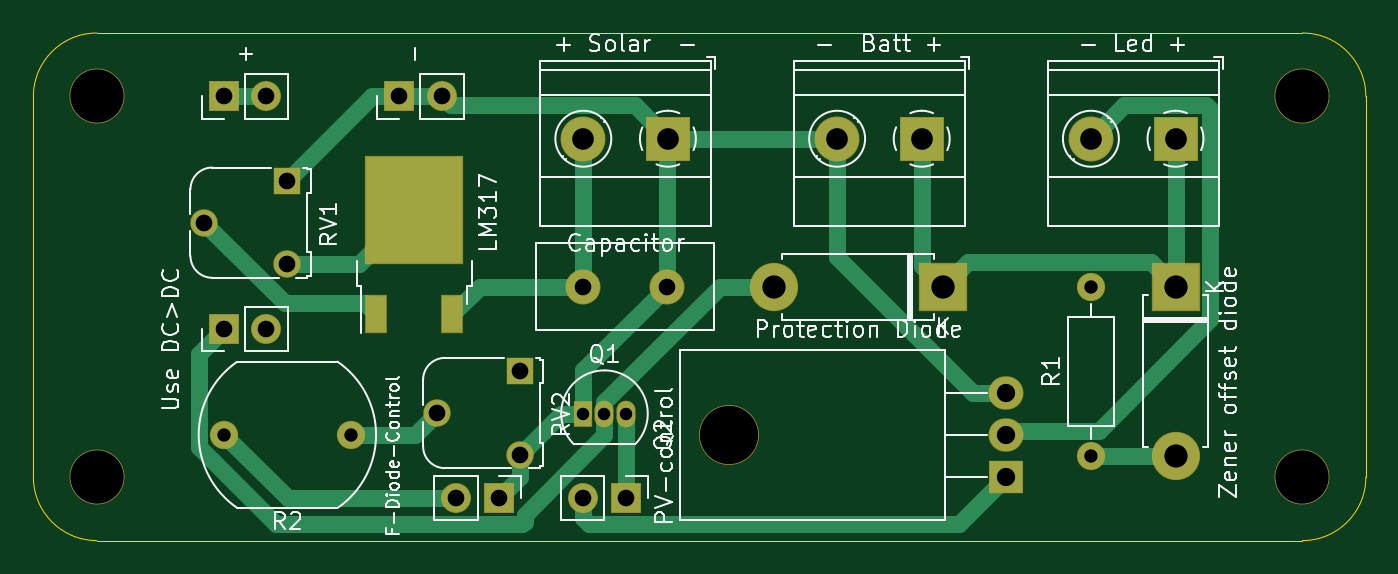
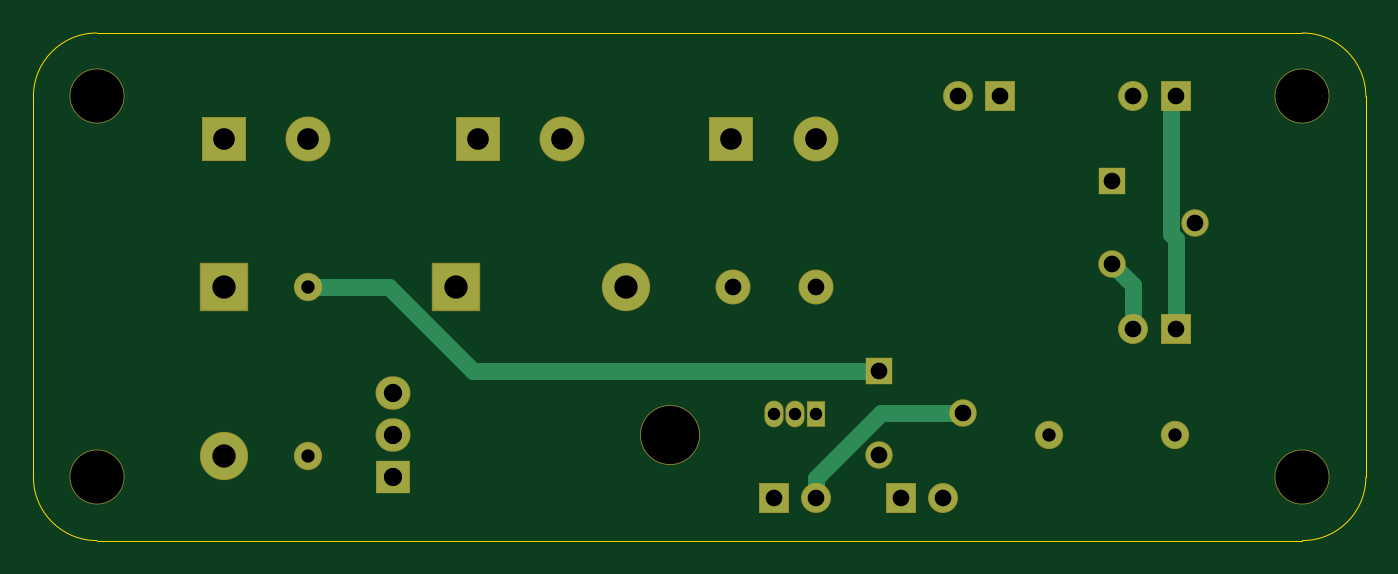
Circuit board: 11 layer files. Board 80.0 x 30.5 mm.
- bottom_copper: SolarLights-B_Cu.gbr (4841 bytes)
- bottom_mask: SolarLights-B_Mask.gbr (2578 bytes)
- paste: SolarLights-B_Paste.gbr (454 bytes)
- bottom_silk: SolarLights-B_SilkS.gbr (455 bytes)
- outline: SolarLights-Edge_Cuts.gbr (986 bytes)
- top_copper: SolarLights-F_Cu.gbr (7784 bytes)
- top_mask: SolarLights-F_Mask.gbr (2739 bytes)
- paste: SolarLights-F_Paste.gbr (690 bytes)
- top_silk: SolarLights-F_SilkS.gbr (39687 bytes)
- drill: SolarLights-NPTH.drl (349 bytes)
- drill: SolarLights-PTH.drl (778 bytes)

=== bottom_copper: SolarLights-B_Cu.gbr ===
%TF.GenerationSoftware,KiCad,Pcbnew,5.1.6*%
%TF.CreationDate,2020-11-07T14:35:20+00:00*%
%TF.ProjectId,SolarLights,536f6c61-724c-4696-9768-74732e6b6963,rev?*%
%TF.SameCoordinates,Original*%
%TF.FileFunction,Copper,L2,Bot*%
%TF.FilePolarity,Positive*%
%FSLAX46Y46*%
G04 Gerber Fmt 4.6, Leading zero omitted, Abs format (unit mm)*
G04 Created by KiCad (PCBNEW 5.1.6) date 2020-11-07 14:35:20*
%MOMM*%
%LPD*%
G01*
G04 APERTURE LIST*
%TA.AperFunction,ComponentPad*%
%ADD10O,2.000000X1.905000*%
%TD*%
%TA.AperFunction,ComponentPad*%
%ADD11R,2.000000X1.905000*%
%TD*%
%TA.AperFunction,ComponentPad*%
%ADD12O,1.700000X1.700000*%
%TD*%
%TA.AperFunction,ComponentPad*%
%ADD13R,1.700000X1.700000*%
%TD*%
%TA.AperFunction,ComponentPad*%
%ADD14C,1.550000*%
%TD*%
%TA.AperFunction,ComponentPad*%
%ADD15R,1.550000X1.550000*%
%TD*%
%TA.AperFunction,ComponentPad*%
%ADD16C,1.600000*%
%TD*%
%TA.AperFunction,ComponentPad*%
%ADD17O,1.600000X1.600000*%
%TD*%
%TA.AperFunction,ComponentPad*%
%ADD18R,1.050000X1.500000*%
%TD*%
%TA.AperFunction,ComponentPad*%
%ADD19O,1.050000X1.500000*%
%TD*%
%TA.AperFunction,ComponentPad*%
%ADD20C,2.600000*%
%TD*%
%TA.AperFunction,ComponentPad*%
%ADD21R,2.600000X2.600000*%
%TD*%
%TA.AperFunction,ComponentPad*%
%ADD22O,2.800000X2.800000*%
%TD*%
%TA.AperFunction,ComponentPad*%
%ADD23R,2.800000X2.800000*%
%TD*%
%TA.AperFunction,ComponentPad*%
%ADD24C,2.000000*%
%TD*%
%TA.AperFunction,Conductor*%
%ADD25C,1.000000*%
%TD*%
G04 APERTURE END LIST*
D10*
%TO.P,Q2,3*%
%TO.N,Net-(C1-Pad2)*%
X193040000Y-40640000D03*
%TO.P,Q2,2*%
%TO.N,Net-(J6-Pad2)*%
X193040000Y-43180000D03*
D11*
%TO.P,Q2,1*%
%TO.N,Net-(J8-Pad2)*%
X193040000Y-45720000D03*
%TD*%
D12*
%TO.P,PV-control,2*%
%TO.N,Net-(J8-Pad2)*%
X167640000Y-46990000D03*
D13*
%TO.P,PV-control,1*%
%TO.N,Net-(J8-Pad1)*%
X170180000Y-46990000D03*
%TD*%
D12*
%TO.P,F-Diode-Control,2*%
%TO.N,Net-(J7-Pad2)*%
X160020000Y-46990000D03*
D13*
%TO.P,F-Diode-Control,1*%
%TO.N,Net-(C1-Pad2)*%
X162560000Y-46990000D03*
%TD*%
D14*
%TO.P,RV2,2*%
%TO.N,Net-(J8-Pad2)*%
X158830000Y-41870000D03*
D15*
%TO.P,RV2,1*%
%TO.N,Net-(R1-Pad2)*%
X163830000Y-39370000D03*
D14*
%TO.P,RV2,3*%
%TO.N,Net-(C1-Pad2)*%
X163830000Y-44370000D03*
%TD*%
%TO.P,RV1,2*%
%TO.N,Net-(RV1-Pad2)*%
X144860000Y-30440000D03*
D15*
%TO.P,RV1,1*%
%TO.N,Net-(C1-Pad2)*%
X149860000Y-27940000D03*
D14*
%TO.P,RV1,3*%
%TO.N,Net-(J4-Pad2)*%
X149860000Y-32940000D03*
%TD*%
D16*
%TO.P,R2,2*%
%TO.N,Net-(J7-Pad2)*%
X146070000Y-43180000D03*
%TO.P,R2,1*%
%TO.N,Net-(J8-Pad2)*%
X153670000Y-43180000D03*
%TD*%
D17*
%TO.P,R1,2*%
%TO.N,Net-(R1-Pad2)*%
X198120000Y-34290000D03*
D16*
%TO.P,R1,1*%
%TO.N,Net-(D2-Pad2)*%
X198120000Y-44450000D03*
%TD*%
D18*
%TO.P,Q1,1*%
%TO.N,Net-(C1-Pad2)*%
X167640000Y-41910000D03*
D19*
%TO.P,Q1,3*%
%TO.N,Net-(J8-Pad1)*%
X170180000Y-41910000D03*
%TO.P,Q1,2*%
%TO.N,Net-(D1-Pad2)*%
X168910000Y-41910000D03*
%TD*%
D20*
%TO.P,- Led +,2*%
%TO.N,Net-(J6-Pad2)*%
X198120000Y-25400000D03*
D21*
%TO.P,- Led +,1*%
%TO.N,Net-(D1-Pad1)*%
X203200000Y-25400000D03*
%TD*%
D20*
%TO.P,-  Batt +,2*%
%TO.N,Net-(C1-Pad2)*%
X182880000Y-25400000D03*
D21*
%TO.P,-  Batt +,1*%
%TO.N,Net-(D1-Pad1)*%
X187960000Y-25400000D03*
%TD*%
D12*
%TO.P,Use DC>DC,2*%
%TO.N,Net-(J4-Pad2)*%
X148590000Y-36830000D03*
D13*
%TO.P,Use DC>DC,1*%
%TO.N,Net-(D1-Pad2)*%
X146050000Y-36830000D03*
%TD*%
D12*
%TO.P,-,2*%
%TO.N,Net-(C1-Pad2)*%
X159130000Y-22860000D03*
D13*
%TO.P,-,1*%
X156590000Y-22860000D03*
%TD*%
D12*
%TO.P,+,2*%
%TO.N,Net-(D1-Pad2)*%
X148590000Y-22860000D03*
D13*
%TO.P,+,1*%
X146050000Y-22860000D03*
%TD*%
D20*
%TO.P,Capacitor,2*%
%TO.N,Net-(C1-Pad1)*%
X167640000Y-25400000D03*
D21*
%TO.P,Capacitor,1*%
%TO.N,Net-(C1-Pad2)*%
X172720000Y-25400000D03*
%TD*%
D22*
%TO.P,Zener offset diode,2*%
%TO.N,Net-(D2-Pad2)*%
X203200000Y-44450000D03*
D23*
%TO.P,Zener offset diode,1*%
%TO.N,Net-(D1-Pad1)*%
X203200000Y-34290000D03*
%TD*%
D22*
%TO.P,Protection Diode,2*%
%TO.N,Net-(D1-Pad2)*%
X179070000Y-34290000D03*
D23*
%TO.P,Protection Diode,1*%
%TO.N,Net-(D1-Pad1)*%
X189230000Y-34290000D03*
%TD*%
D24*
%TO.P,+ Solar  -,2*%
%TO.N,Net-(C1-Pad2)*%
X172640000Y-34290000D03*
%TO.P,+ Solar  -,1*%
%TO.N,Net-(C1-Pad1)*%
X167640000Y-34290000D03*
%TD*%
D25*
%TO.N,Net-(D1-Pad2)*%
X146335001Y-31148001D02*
X146335001Y-23145001D01*
X146050000Y-31433002D02*
X146335001Y-31148001D01*
X146335001Y-23145001D02*
X146050000Y-22860000D01*
X146050000Y-36830000D02*
X146050000Y-31433002D01*
%TO.N,Net-(J4-Pad2)*%
X148590000Y-34210000D02*
X149860000Y-32940000D01*
X148590000Y-36830000D02*
X148590000Y-34210000D01*
%TO.N,Net-(R1-Pad2)*%
X193290002Y-34290000D02*
X198120000Y-34290000D01*
X188210002Y-39370000D02*
X193290002Y-34290000D01*
X163830000Y-39370000D02*
X188210002Y-39370000D01*
%TO.N,Net-(J8-Pad2)*%
X163722081Y-41870000D02*
X158830000Y-41870000D01*
X167640000Y-45787919D02*
X163722081Y-41870000D01*
X167640000Y-46990000D02*
X167640000Y-45787919D01*
%TD*%
M02*

=== bottom_mask: SolarLights-B_Mask.gbr ===
%TF.GenerationSoftware,KiCad,Pcbnew,5.1.6*%
%TF.CreationDate,2020-11-07T14:35:20+00:00*%
%TF.ProjectId,SolarLights,536f6c61-724c-4696-9768-74732e6b6963,rev?*%
%TF.SameCoordinates,Original*%
%TF.FileFunction,Soldermask,Bot*%
%TF.FilePolarity,Negative*%
%FSLAX46Y46*%
G04 Gerber Fmt 4.6, Leading zero omitted, Abs format (unit mm)*
G04 Created by KiCad (PCBNEW 5.1.6) date 2020-11-07 14:35:20*
%MOMM*%
%LPD*%
G01*
G04 APERTURE LIST*
%ADD10C,3.300000*%
%ADD11O,2.100000X2.005000*%
%ADD12R,2.100000X2.005000*%
%ADD13O,3.600000X3.600000*%
%ADD14O,1.800000X1.800000*%
%ADD15R,1.800000X1.800000*%
%ADD16C,1.650000*%
%ADD17R,1.650000X1.650000*%
%ADD18C,1.700000*%
%ADD19O,1.700000X1.700000*%
%ADD20R,1.150000X1.600000*%
%ADD21O,1.150000X1.600000*%
%ADD22C,2.700000*%
%ADD23R,2.700000X2.700000*%
%ADD24O,2.900000X2.900000*%
%ADD25R,2.900000X2.900000*%
%ADD26C,2.100000*%
G04 APERTURE END LIST*
D10*
%TO.C, *%
X210820000Y-22860000D03*
%TD*%
%TO.C, *%
X210820000Y-45720000D03*
%TD*%
%TO.C, *%
X138430000Y-45720000D03*
%TD*%
%TO.C, *%
X138430000Y-22860000D03*
%TD*%
D11*
%TO.C,Q2*%
X193040000Y-40640000D03*
X193040000Y-43180000D03*
D12*
X193040000Y-45720000D03*
D13*
X176380000Y-43180000D03*
%TD*%
D14*
%TO.C,PV-control*%
X167640000Y-46990000D03*
D15*
X170180000Y-46990000D03*
%TD*%
D14*
%TO.C,F-Diode-Control*%
X160020000Y-46990000D03*
D15*
X162560000Y-46990000D03*
%TD*%
D16*
%TO.C,RV2*%
X158830000Y-41870000D03*
D17*
X163830000Y-39370000D03*
D16*
X163830000Y-44370000D03*
%TD*%
%TO.C,RV1*%
X144860000Y-30440000D03*
D17*
X149860000Y-27940000D03*
D16*
X149860000Y-32940000D03*
%TD*%
D18*
%TO.C,R2*%
X146070000Y-43180000D03*
X153670000Y-43180000D03*
%TD*%
D19*
%TO.C,R1*%
X198120000Y-34290000D03*
D18*
X198120000Y-44450000D03*
%TD*%
D20*
%TO.C,Q1*%
X167640000Y-41910000D03*
D21*
X170180000Y-41910000D03*
X168910000Y-41910000D03*
%TD*%
D22*
%TO.C,- Led +*%
X198120000Y-25400000D03*
D23*
X203200000Y-25400000D03*
%TD*%
D22*
%TO.C,-  Batt +*%
X182880000Y-25400000D03*
D23*
X187960000Y-25400000D03*
%TD*%
D14*
%TO.C,Use DC>DC*%
X148590000Y-36830000D03*
D15*
X146050000Y-36830000D03*
%TD*%
D14*
%TO.C,-*%
X159130000Y-22860000D03*
D15*
X156590000Y-22860000D03*
%TD*%
D14*
%TO.C,+*%
X148590000Y-22860000D03*
D15*
X146050000Y-22860000D03*
%TD*%
D22*
%TO.C,Capacitor*%
X167640000Y-25400000D03*
D23*
X172720000Y-25400000D03*
%TD*%
D24*
%TO.C,Zener offset diode*%
X203200000Y-44450000D03*
D25*
X203200000Y-34290000D03*
%TD*%
D24*
%TO.C,Protection Diode*%
X179070000Y-34290000D03*
D25*
X189230000Y-34290000D03*
%TD*%
D26*
%TO.C,+ Solar  -*%
X172640000Y-34290000D03*
X167640000Y-34290000D03*
%TD*%
M02*

=== paste: SolarLights-B_Paste.gbr ===
%TF.GenerationSoftware,KiCad,Pcbnew,5.1.6*%
%TF.CreationDate,2020-11-07T14:35:20+00:00*%
%TF.ProjectId,SolarLights,536f6c61-724c-4696-9768-74732e6b6963,rev?*%
%TF.SameCoordinates,Original*%
%TF.FileFunction,Paste,Bot*%
%TF.FilePolarity,Positive*%
%FSLAX46Y46*%
G04 Gerber Fmt 4.6, Leading zero omitted, Abs format (unit mm)*
G04 Created by KiCad (PCBNEW 5.1.6) date 2020-11-07 14:35:20*
%MOMM*%
%LPD*%
G01*
G04 APERTURE LIST*
G04 APERTURE END LIST*
M02*

=== bottom_silk: SolarLights-B_SilkS.gbr ===
%TF.GenerationSoftware,KiCad,Pcbnew,5.1.6*%
%TF.CreationDate,2020-11-07T14:35:20+00:00*%
%TF.ProjectId,SolarLights,536f6c61-724c-4696-9768-74732e6b6963,rev?*%
%TF.SameCoordinates,Original*%
%TF.FileFunction,Legend,Bot*%
%TF.FilePolarity,Positive*%
%FSLAX46Y46*%
G04 Gerber Fmt 4.6, Leading zero omitted, Abs format (unit mm)*
G04 Created by KiCad (PCBNEW 5.1.6) date 2020-11-07 14:35:20*
%MOMM*%
%LPD*%
G01*
G04 APERTURE LIST*
G04 APERTURE END LIST*
M02*

=== outline: SolarLights-Edge_Cuts.gbr ===
%TF.GenerationSoftware,KiCad,Pcbnew,5.1.6*%
%TF.CreationDate,2020-11-07T14:35:20+00:00*%
%TF.ProjectId,SolarLights,536f6c61-724c-4696-9768-74732e6b6963,rev?*%
%TF.SameCoordinates,Original*%
%TF.FileFunction,Profile,NP*%
%FSLAX46Y46*%
G04 Gerber Fmt 4.6, Leading zero omitted, Abs format (unit mm)*
G04 Created by KiCad (PCBNEW 5.1.6) date 2020-11-07 14:35:20*
%MOMM*%
%LPD*%
G01*
G04 APERTURE LIST*
%TA.AperFunction,Profile*%
%ADD10C,0.050000*%
%TD*%
G04 APERTURE END LIST*
D10*
X214630000Y-45720000D02*
X214630000Y-22860000D01*
X138430000Y-49530000D02*
X210820000Y-49530000D01*
X134620000Y-22860000D02*
X134620000Y-45720000D01*
X210820000Y-19050000D02*
X138430000Y-19050000D01*
X210820000Y-19050000D02*
G75*
G02*
X214630000Y-22860000I0J-3810000D01*
G01*
X134620000Y-22860000D02*
G75*
G02*
X138430000Y-19050000I3810000J0D01*
G01*
X138430000Y-49530000D02*
G75*
G02*
X134620000Y-45720000I0J3810000D01*
G01*
X214630000Y-45720000D02*
G75*
G02*
X210820000Y-49530000I-3810000J0D01*
G01*
M02*

=== top_copper: SolarLights-F_Cu.gbr (7784 bytes, source omitted) ===
=== top_mask: SolarLights-F_Mask.gbr ===
%TF.GenerationSoftware,KiCad,Pcbnew,5.1.6*%
%TF.CreationDate,2020-11-07T14:35:20+00:00*%
%TF.ProjectId,SolarLights,536f6c61-724c-4696-9768-74732e6b6963,rev?*%
%TF.SameCoordinates,Original*%
%TF.FileFunction,Soldermask,Top*%
%TF.FilePolarity,Negative*%
%FSLAX46Y46*%
G04 Gerber Fmt 4.6, Leading zero omitted, Abs format (unit mm)*
G04 Created by KiCad (PCBNEW 5.1.6) date 2020-11-07 14:35:20*
%MOMM*%
%LPD*%
G01*
G04 APERTURE LIST*
%ADD10C,3.300000*%
%ADD11O,2.100000X2.005000*%
%ADD12R,2.100000X2.005000*%
%ADD13O,3.600000X3.600000*%
%ADD14O,1.800000X1.800000*%
%ADD15R,1.800000X1.800000*%
%ADD16R,5.900000X6.500000*%
%ADD17R,1.300000X2.300000*%
%ADD18C,1.650000*%
%ADD19R,1.650000X1.650000*%
%ADD20C,1.700000*%
%ADD21O,1.700000X1.700000*%
%ADD22R,1.150000X1.600000*%
%ADD23O,1.150000X1.600000*%
%ADD24C,2.700000*%
%ADD25R,2.700000X2.700000*%
%ADD26O,2.900000X2.900000*%
%ADD27R,2.900000X2.900000*%
%ADD28C,2.100000*%
G04 APERTURE END LIST*
D10*
%TO.C, *%
X210820000Y-22860000D03*
%TD*%
%TO.C, *%
X210820000Y-45720000D03*
%TD*%
%TO.C, *%
X138430000Y-45720000D03*
%TD*%
%TO.C, *%
X138430000Y-22860000D03*
%TD*%
D11*
%TO.C,Q2*%
X193040000Y-40640000D03*
X193040000Y-43180000D03*
D12*
X193040000Y-45720000D03*
D13*
X176380000Y-43180000D03*
%TD*%
D14*
%TO.C,PV-control*%
X167640000Y-46990000D03*
D15*
X170180000Y-46990000D03*
%TD*%
D14*
%TO.C,F-Diode-Control*%
X160020000Y-46990000D03*
D15*
X162560000Y-46990000D03*
%TD*%
D16*
%TO.C,LM317*%
X157480000Y-29650000D03*
D17*
X159760000Y-35950000D03*
X155200000Y-35950000D03*
%TD*%
D18*
%TO.C,RV2*%
X158830000Y-41870000D03*
D19*
X163830000Y-39370000D03*
D18*
X163830000Y-44370000D03*
%TD*%
%TO.C,RV1*%
X144860000Y-30440000D03*
D19*
X149860000Y-27940000D03*
D18*
X149860000Y-32940000D03*
%TD*%
D20*
%TO.C,R2*%
X146070000Y-43180000D03*
X153670000Y-43180000D03*
%TD*%
D21*
%TO.C,R1*%
X198120000Y-34290000D03*
D20*
X198120000Y-44450000D03*
%TD*%
D22*
%TO.C,Q1*%
X167640000Y-41910000D03*
D23*
X170180000Y-41910000D03*
X168910000Y-41910000D03*
%TD*%
D24*
%TO.C,- Led +*%
X198120000Y-25400000D03*
D25*
X203200000Y-25400000D03*
%TD*%
D24*
%TO.C,-  Batt +*%
X182880000Y-25400000D03*
D25*
X187960000Y-25400000D03*
%TD*%
D14*
%TO.C,Use DC>DC*%
X148590000Y-36830000D03*
D15*
X146050000Y-36830000D03*
%TD*%
D14*
%TO.C,-*%
X159130000Y-22860000D03*
D15*
X156590000Y-22860000D03*
%TD*%
D14*
%TO.C,+*%
X148590000Y-22860000D03*
D15*
X146050000Y-22860000D03*
%TD*%
D24*
%TO.C,Capacitor*%
X167640000Y-25400000D03*
D25*
X172720000Y-25400000D03*
%TD*%
D26*
%TO.C,Zener offset diode*%
X203200000Y-44450000D03*
D27*
X203200000Y-34290000D03*
%TD*%
D26*
%TO.C,Protection Diode*%
X179070000Y-34290000D03*
D27*
X189230000Y-34290000D03*
%TD*%
D28*
%TO.C,+ Solar  -*%
X172640000Y-34290000D03*
X167640000Y-34290000D03*
%TD*%
M02*

=== paste: SolarLights-F_Paste.gbr ===
%TF.GenerationSoftware,KiCad,Pcbnew,5.1.6*%
%TF.CreationDate,2020-11-07T14:35:20+00:00*%
%TF.ProjectId,SolarLights,536f6c61-724c-4696-9768-74732e6b6963,rev?*%
%TF.SameCoordinates,Original*%
%TF.FileFunction,Paste,Top*%
%TF.FilePolarity,Positive*%
%FSLAX46Y46*%
G04 Gerber Fmt 4.6, Leading zero omitted, Abs format (unit mm)*
G04 Created by KiCad (PCBNEW 5.1.6) date 2020-11-07 14:35:20*
%MOMM*%
%LPD*%
G01*
G04 APERTURE LIST*
%ADD10R,2.750000X3.050000*%
%ADD11R,1.200000X2.200000*%
G04 APERTURE END LIST*
D10*
%TO.C,LM317*%
X159005000Y-31325000D03*
X155955000Y-27975000D03*
X155955000Y-31325000D03*
X159005000Y-27975000D03*
D11*
X159760000Y-35950000D03*
X155200000Y-35950000D03*
%TD*%
M02*

=== top_silk: SolarLights-F_SilkS.gbr (39687 bytes, source omitted) ===
=== drill: SolarLights-NPTH.drl ===
M48
; DRILL file {KiCad 5.1.6} date Sat Nov  7 14:25:31 2020
; FORMAT={-:-/ absolute / inch / decimal}
; #@! TF.CreationDate,2020-11-07T14:25:31+00:00
; #@! TF.GenerationSoftware,Kicad,Pcbnew,5.1.6
; #@! TF.FileFunction,NonPlated,1,2,NPTH
FMAT,2
INCH
T1C0.1260
T2C0.1378
%
G90
G05
T1
X5.45Y-0.9
X8.3Y-1.8
X8.3Y-0.9
X5.45Y-1.8
T2
X6.9441Y-1.7
T0
M30

=== drill: SolarLights-PTH.drl ===
M48
; DRILL file {KiCad 5.1.6} date Sat Nov  7 14:25:31 2020
; FORMAT={-:-/ absolute / inch / decimal}
; #@! TF.CreationDate,2020-11-07T14:25:31+00:00
; #@! TF.GenerationSoftware,Kicad,Pcbnew,5.1.6
; #@! TF.FileFunction,Plated,1,2,PTH
FMAT,2
INCH
T1C0.0295
T2C0.0315
T3C0.0394
T4C0.0433
T5C0.0512
T6C0.0551
%
G90
G05
T1
X6.6Y-1.65
X6.65Y-1.65
X6.7Y-1.65
T2
X5.7508Y-1.7
X6.05Y-1.7
X7.8Y-1.35
X7.8Y-1.75
T3
X5.75Y-0.9
X5.85Y-0.9
X5.7031Y-1.1984
X5.9Y-1.1
X5.9Y-1.2969
X6.6Y-1.85
X6.7Y-1.85
X6.2531Y-1.6484
X6.45Y-1.55
X6.45Y-1.7469
X6.165Y-0.9
X6.265Y-0.9
X6.6Y-1.35
X6.7969Y-1.35
X6.3Y-1.85
X6.4Y-1.85
X5.75Y-1.45
X5.85Y-1.45
T4
X7.6Y-1.6
X7.6Y-1.7
X7.6Y-1.8
T5
X7.8Y-1.0
X8.0Y-1.0
X6.6Y-1.0
X6.8Y-1.0
X7.2Y-1.0
X7.4Y-1.0
T6
X8.0Y-1.35
X8.0Y-1.75
X7.05Y-1.35
X7.45Y-1.35
T0
M30

